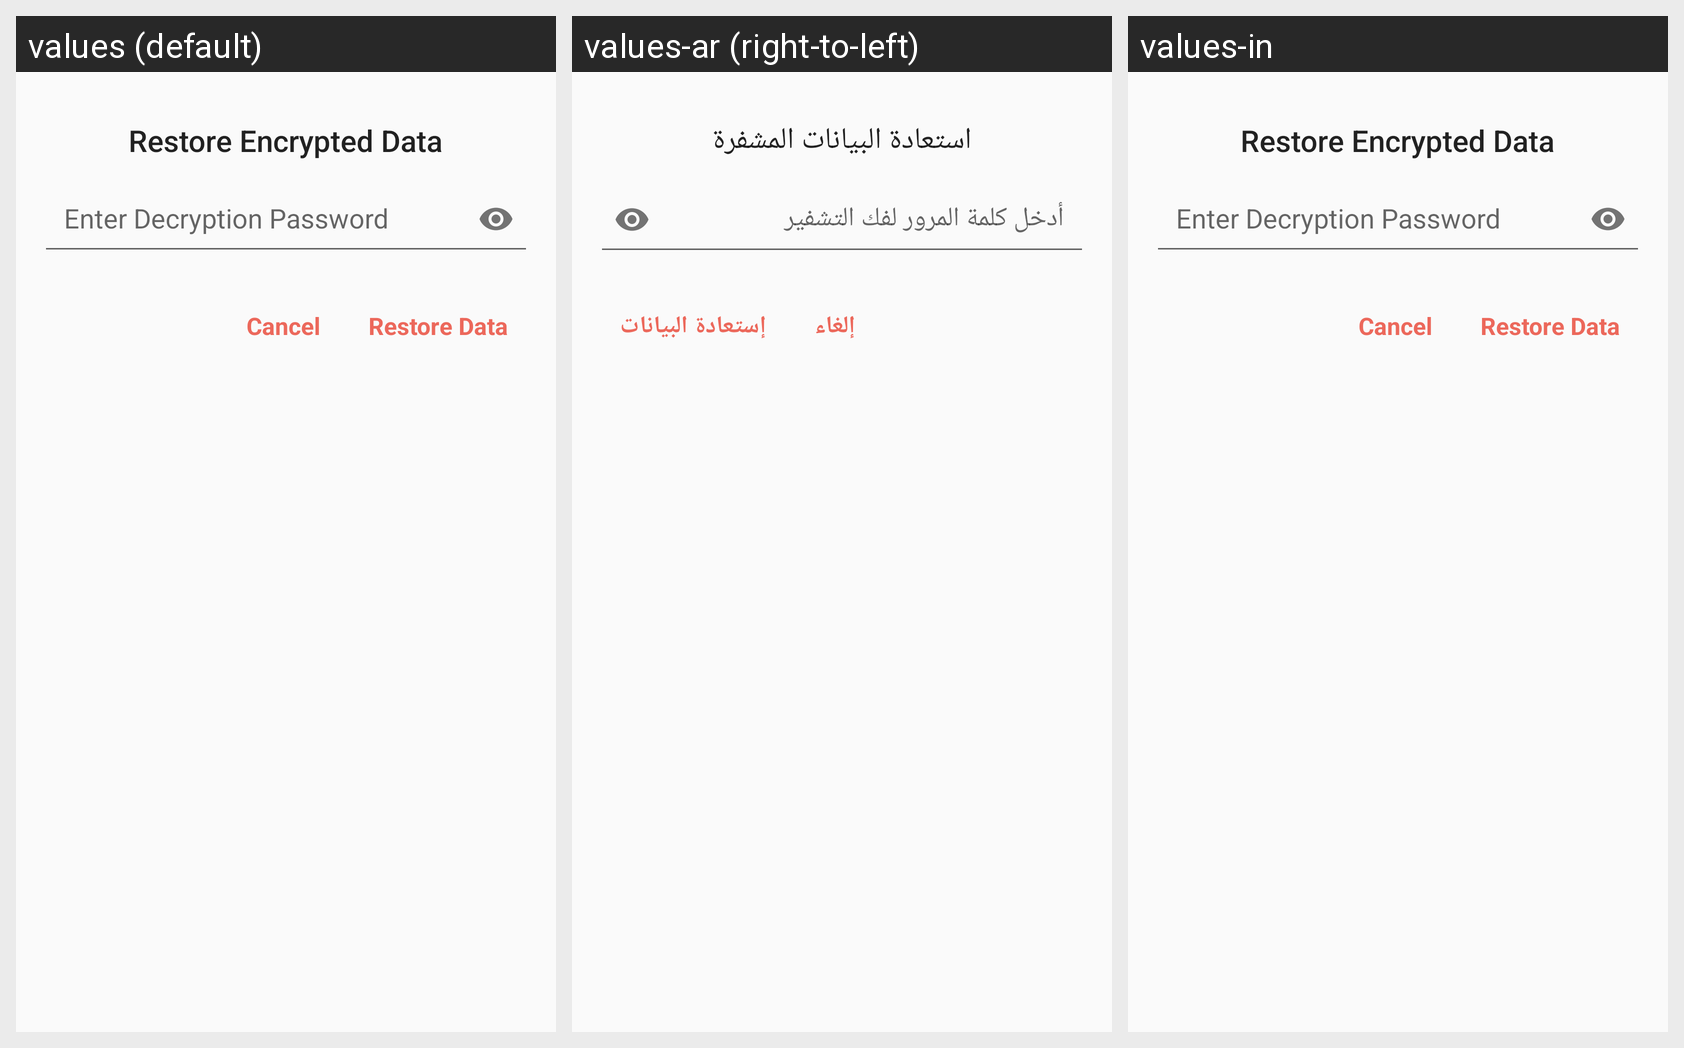

Locale-by-locale string values for the Android screen shown in this grid:
Android screen res/layout/fragment_enter_decryption_password.xml rendered under 3 locales, left to right: values (default), values-ar (right-to-left), values-in. Device: Nexus 5 (rendered at 1080×1920; each locale shown at half size, 540×960, under a caption strip naming it); theme AppTheme.
Strings drawn on this screen, with the default value and each locale's value (text and hints the layout hard-codes, and strings that could not be matched under every locale, appear in the picture but are not listed):

restore_encrypted_data_label
  values: Restore Encrypted Data
  values-ar: استعادة البيانات المشفرة
  values-in: Restore Encrypted Data  [not translated; the default value is used]

enter_decryption_password
  values: Enter Decryption Password
  values-ar: أدخل كلمة المرور لفك التشفير
  values-in: Enter Decryption Password  [not translated; the default value is used]

cancel
  values: Cancel
  values-ar: إلغاء
  values-in: Cancel  [not translated; the default value is used]

restore_data_button
  values: Restore Data
  values-ar: إستعادة البيانات
  values-in: Restore Data  [not translated; the default value is used]
